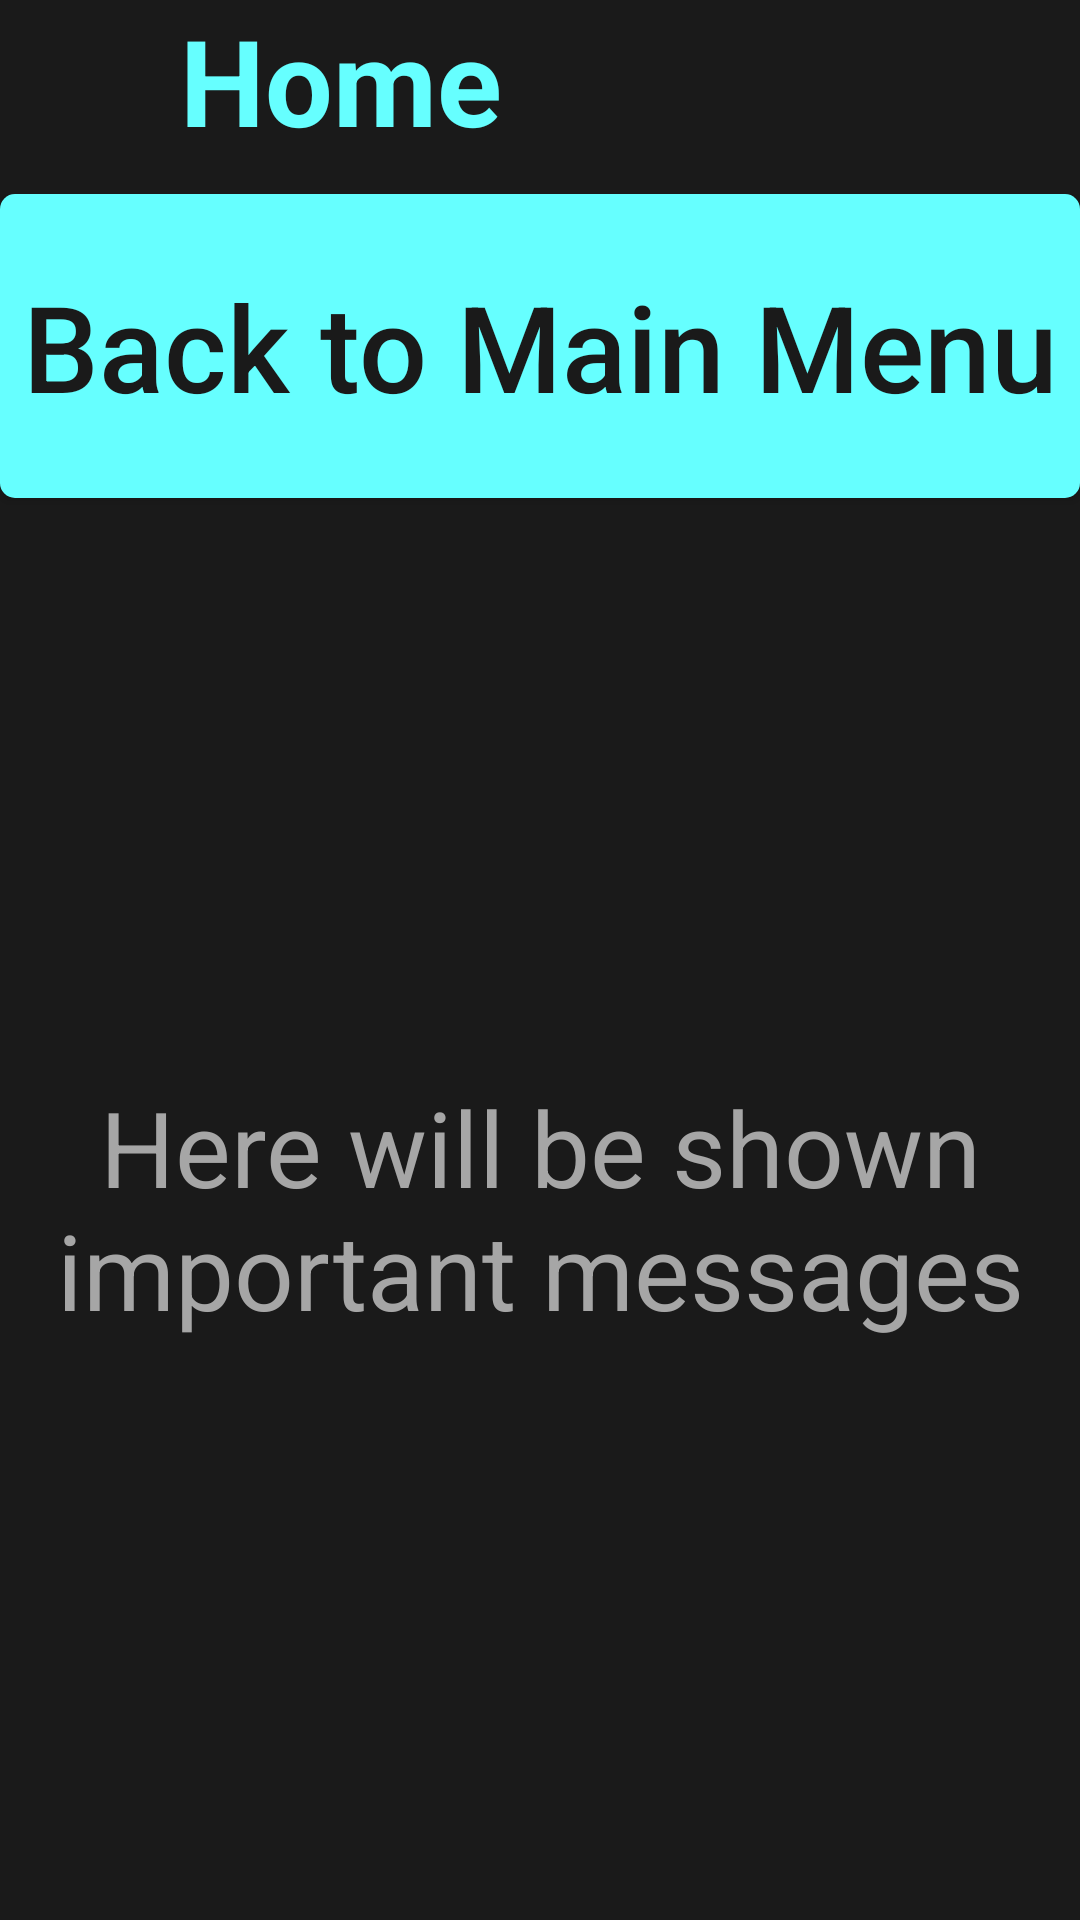

Produce the Android XML layout that renders to this screen, including the resource entries it uses.
<!-- AndroidManifest.xml: application theme Theme.Terminet -->
<!-- res/layout/activity_home.xml -->
<?xml version="1.0" encoding="utf-8"?>
<LinearLayout xmlns:android="http://schemas.android.com/apk/res/android"
    xmlns:app="http://schemas.android.com/apk/res-auto"
    xmlns:tools="http://schemas.android.com/tools"
    android:orientation="vertical"
    android:layout_width="match_parent"
    android:layout_height="match_parent"
    tools:context=".HomeActivity"
    android:background="#1A1A1A">



    <LinearLayout
        android:layout_width="match_parent"
        android:layout_height="wrap_content"
        android:orientation="horizontal"
        android:layout_weight="1">

        <TextView
            android:layout_width="match_parent"
            android:layout_height="wrap_content"
            android:layout_weight="1"
            android:text="Home"
            android:gravity="center_vertical"
            android:textStyle="bold"
            android:paddingLeft="60dp"
            android:textColor="#66FFFF"
            android:textSize="40sp" />
        <ImageView
            android:layout_width="wrap_content"
            android:layout_height="match_parent"
            android:layout_weight="4"
            android:src="@drawable/ic_main_logo"
            android:translationZ="90dp" />

    </LinearLayout>
    <LinearLayout
        android:layout_width="match_parent"
        android:layout_height="match_parent"
        android:orientation="vertical"
        android:layout_weight="10"
        android:paddingTop="16dp">

        <Button
            android:id="@+id/btn_back"
            android:layout_width="match_parent"
            android:layout_height="wrap_content"
            android:layout_centerHorizontal="true"
            android:layout_weight="1"
            android:background="@drawable/rounded_corner_back"
            android:text="Back to Main Menu"
            android:textAllCaps="false"
            android:textColor="#1A1A1A"
            android:textSize="40dp" />

        <TextView
            android:id="@+id/home_description"
            android:layout_width="match_parent"
            android:layout_height="wrap_content"
            android:text="Here will be shown important messages"
            android:layout_weight="8"
            android:textColor="#A6A6A6"
            android:textSize="35sp"
            android:gravity="center"
            app:layout_constraintStart_toEndOf="@+id/color_id"
            app:layout_constraintTop_toBottomOf="@+id/color_indicator" />

    </LinearLayout>



</LinearLayout>
<!-- resources referenced by this layout -->
<resources>
  <!-- drawable rounded_corner_back (drawable) -->
  <?xml version="1.0" encoding="utf-8"?>
  <shape xmlns:android="http://schemas.android.com/apk/res/android">
      <corners  android:radius="5dp"/>
      <solid android:color="#66FFFF"></solid>
  </shape>
  <style name="Theme.Terminet" parent="Theme.AppCompat.Light.NoActionBar">
          
          <item name="colorPrimary">@color/purple_500</item>
          <item name="colorPrimaryVariant">@color/purple_700</item>
          <item name="colorOnPrimary">@color/white</item>
          
          <item name="colorSecondary">@color/teal_200</item>
          <item name="colorSecondaryVariant">@color/teal_700</item>
          <item name="colorOnSecondary">@color/black</item>
          
          <item name="android:statusBarColor" tools:targetApi="l">?attr/colorPrimaryVariant</item>
          
      </style>
  <!-- not gathered from this repository: default colours our renderer supplied (Android Studio template values) -->
  <color name="purple_500">#FF6200EE</color>
  <color name="purple_700">#FF3700B3</color>
  <color name="teal_200">#FF03DAC5</color>
  <color name="teal_700">#FF018786</color>
  <color name="black">#FF000000</color>
  <color name="white">#FFFFFFFF</color>
</resources>
